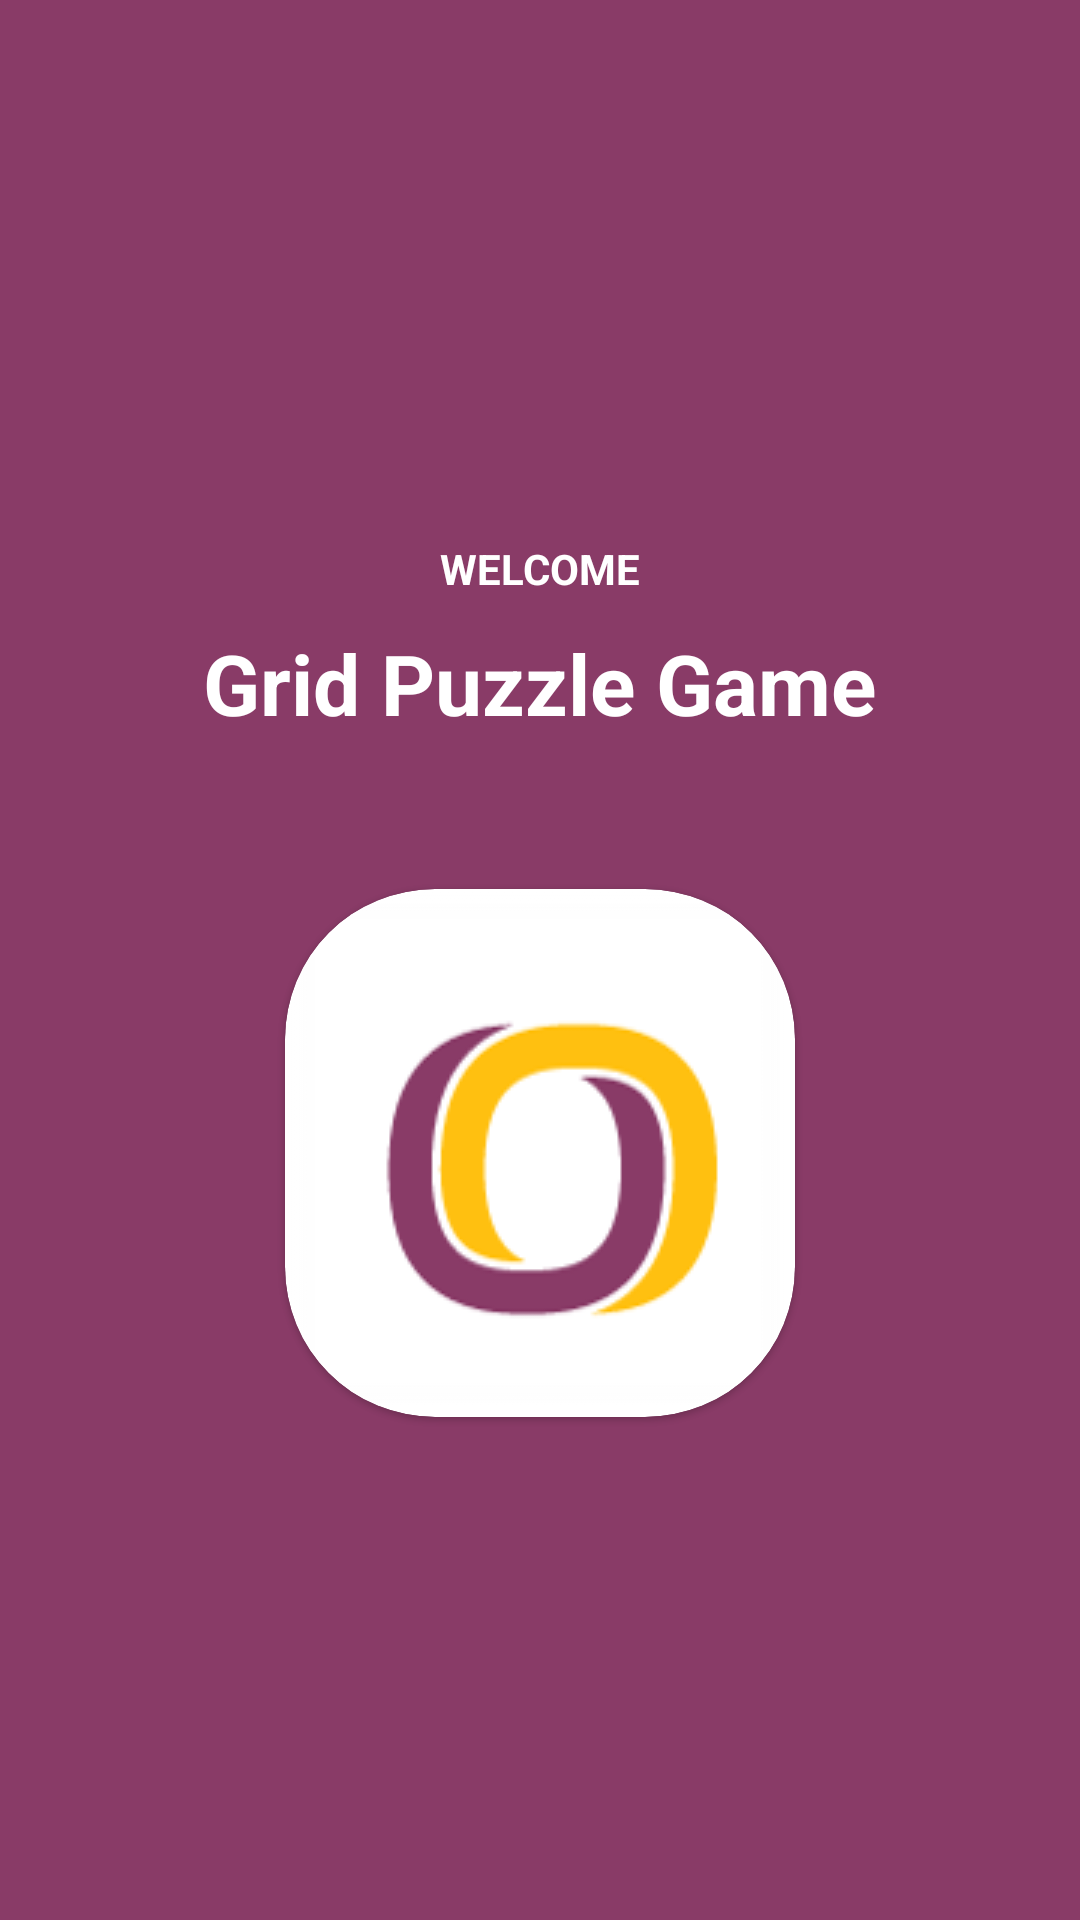

The Android layout XML behind this screen, and the referenced resources:
<!-- AndroidManifest.xml: application theme Theme.GridPuzzleGame -->
<!-- res/layout/activity_splash_screen.xml -->
<LinearLayout xmlns:android="http://schemas.android.com/apk/res/android"
    android:layout_width="match_parent"
    android:layout_height="match_parent"
    xmlns:app="http://schemas.android.com/apk/res-auto"
    android:background="@color/purple"
    android:gravity="center_horizontal"
    android:orientation="vertical">

    <TextView
        android:id="@+id/textView"
        android:layout_width="wrap_content"
        android:layout_height="wrap_content"
        android:layout_marginTop="180dp"
        android:text="@string/welcome"
        android:textColor="@color/white"
        android:textSize="14sp"
        android:textStyle="bold" />

    <TextView
        android:id="@+id/textView2"
        android:layout_width="wrap_content"
        android:layout_height="wrap_content"
        android:layout_marginTop="10dp"
        android:text="@string/grid_puzzle_game"
        android:textColor="@color/white"
        android:textSize="28sp"
        android:textStyle="bold" />

    <com.google.android.material.circularreveal.cardview.CircularRevealCardView
        android:id="@+id/imageView"
        android:layout_marginTop="50dp"
        app:cardCornerRadius="50dp"
        android:layout_width="wrap_content"
        android:layout_height="wrap_content">

        <com.google.android.material.imageview.ShapeableImageView
            android:layout_width="wrap_content"
            android:layout_height="wrap_content"
            android:src="@drawable/app_logo" />
    </com.google.android.material.circularreveal.cardview.CircularRevealCardView>


</LinearLayout>
<!-- resources referenced by this layout -->
<resources>
  <color name="purple">#893B67</color>
  <color name="white">#FFFFFFFF</color>
  <!-- drawable app_logo: png bitmap (drawable-v24, 8065 bytes) -->
  <string name="grid_puzzle_game">Grid Puzzle Game</string>
  <string name="welcome">WELCOME</string>
  <style name="Theme.GridPuzzleGame" parent="Theme.MaterialComponents.DayNight.NoActionBar">
          
          <item name="colorPrimary">@color/purple</item>
          <item name="colorPrimaryVariant">@color/purple_700</item>
          <item name="colorOnPrimary">@color/white</item>
          
          <item name="colorSecondary">@color/teal_200</item>
          <item name="colorSecondaryVariant">@color/teal_700</item>
          <item name="colorOnSecondary">@color/black</item>
          
          <item name="android:statusBarColor" tools:targetApi="l">?attr/colorPrimaryVariant</item>
          
      </style>
  <color name="purple_700">#FF3700B3</color>
  <color name="teal_200">#FF03DAC5</color>
  <color name="teal_700">#FF018786</color>
  <color name="black">#FF000000</color>
</resources>
